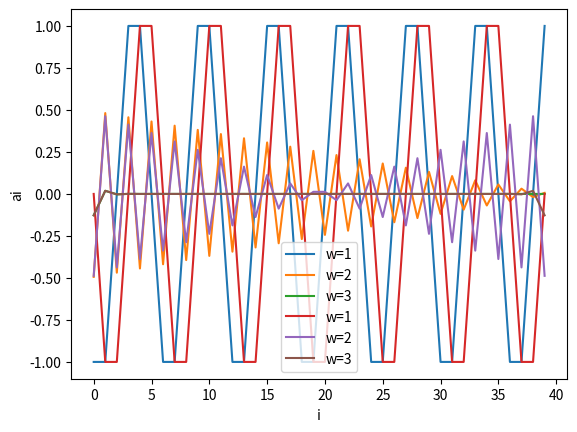

This chart was generated by the following Python code:
import numpy as np
import matplotlib.pyplot as plt
import math

#####################Vibration in a one-dimensional system#############################
def M(w,k):
  j=np.zeros((40,40))
  m=1
  d=2*k-m*(w**2)
  z=d-k
  for i in range(40):
    if i == 0:
      j[i][i]=z
      j[i][i+1]=-k
    elif i == 39:
      j[i][i]=z
      j[i][i-1]=-k
    else:
      j[i][i]=d
      j[i][i-1]=-k
      j[i][i+1]=-k
  return j

  

def b(c):
  k=np.zeros((40,1))
  k[0]=c
  return k


def b1(c):
    k=np.zeros((40,1))
    k[0]=c
    k[39]=c
    return k



##############################실행##########################3
def draw():
    
    y=np.linalg.solve(M(1,1),b(1))
    y1=np.linalg.solve(M(2,1),b(1))
    y2=np.linalg.solve(M(3,1),b(1))

    x=[i for i in range(40)]
    plt.plot(x,y,label='w=1')
    plt.plot(x,y1,label='w=2')
    plt.plot(x,y2,label='w=3')
    plt.xlabel('i')
    plt.ylabel('ai')
    plt.legend()
    plt.show()
    
def draw1():
    y=np.linalg.solve(M(1,1),b1(1))
    y1=np.linalg.solve(M(2,1),b1(1))
    y2=np.linalg.solve(M(3,1),b1(1))

    x=[i for i in range(40)]
    plt.plot(x,y,label='w=1')
    plt.plot(x,y1,label='w=2')
    plt.plot(x,y2,label='w=3')
    plt.xlabel('i')
    plt.ylabel('ai')
    plt.legend()
    plt.show()
###########실행#######################3

draw()



draw1()

   
    
#######################33
'''
d가 2,0 일떄  역행렬이 존재 하지 않았고 해를 구할 수 없었다.
양쪽 끝에서 힘을 주게 되면 즉 b의 끝항에 c가 추가되면 한 개일떄의 값보다 증가하는것을 볼 수 있다.
d의 값이 커짐에 따라 그 차이가 더 커지는것을 확일 할 수 있다.
한쪽끝에서 힘을 줄때는 반대쪽 벽면의 힘이 0 이되고 양쪽에서 힘을 가하면 중간에서 힘이 0이됨을 알 수 있다.
'''